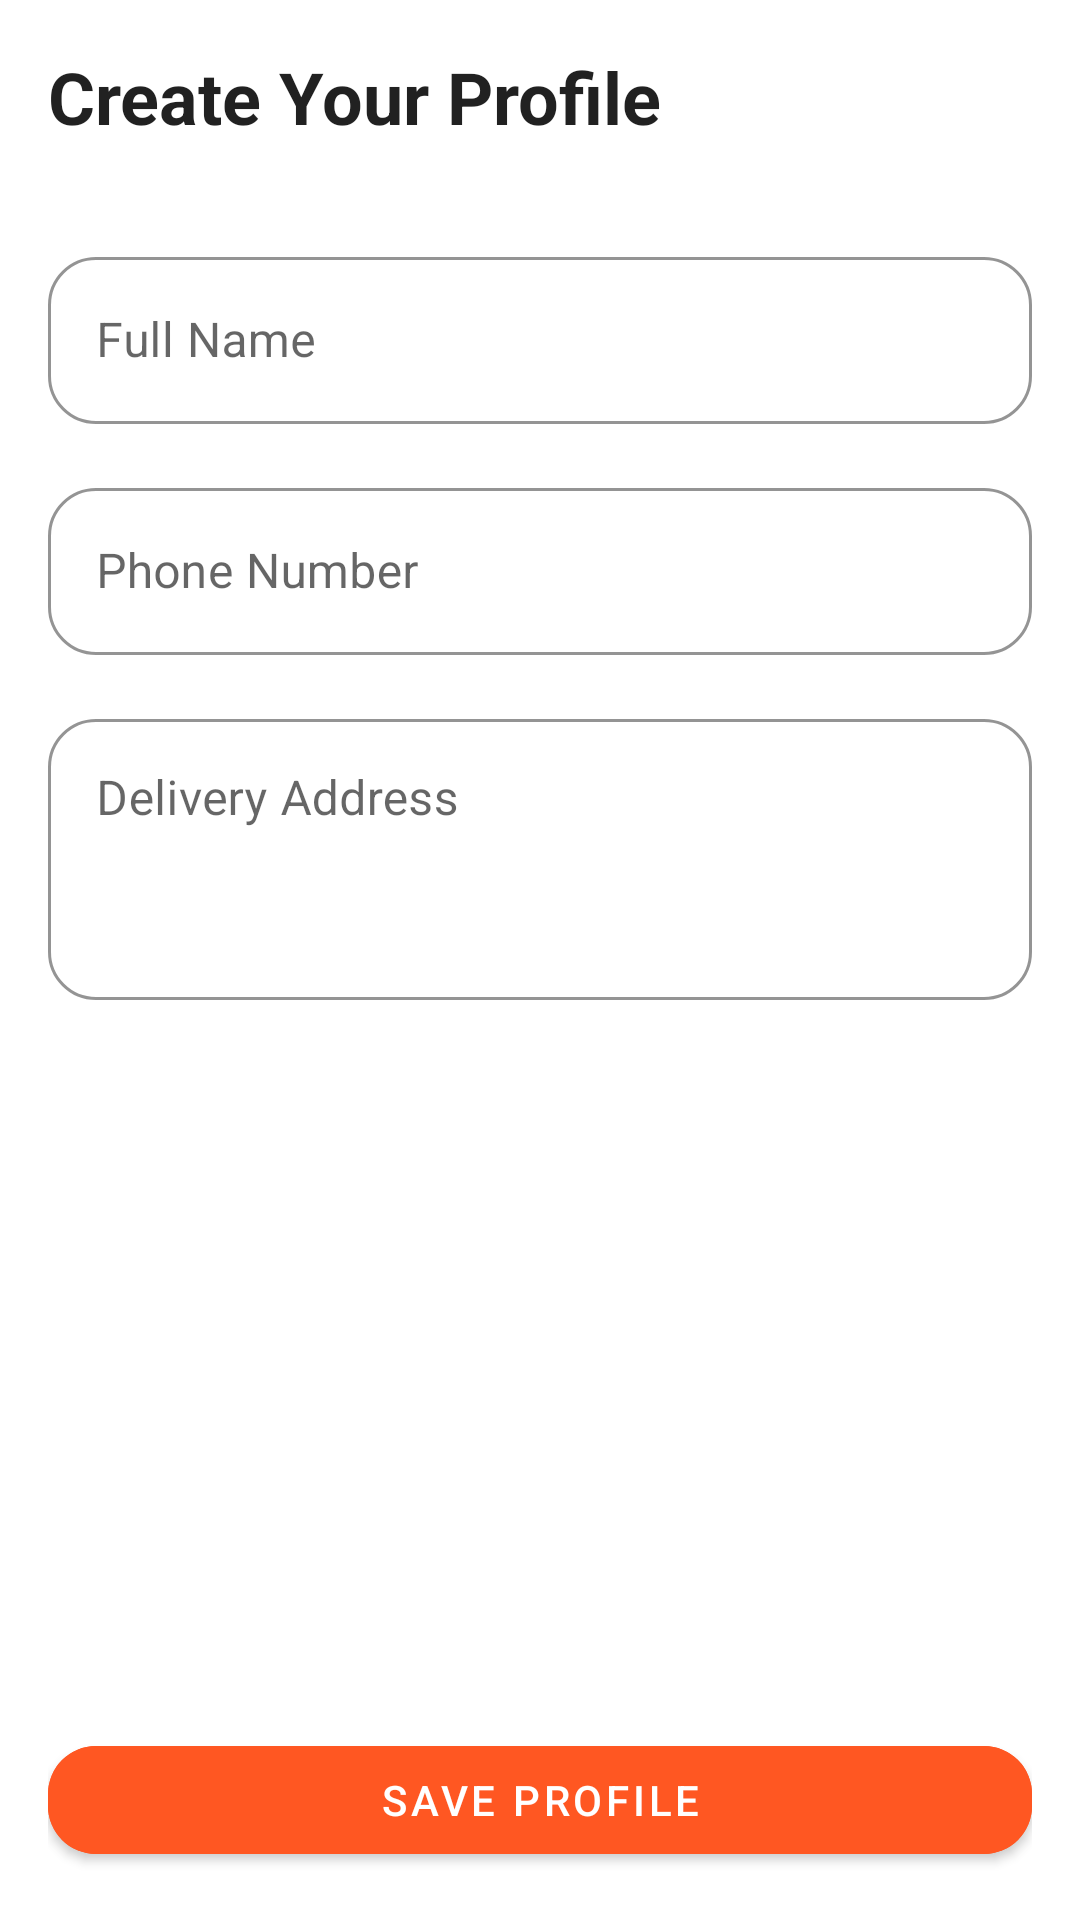

Reconstruct the res/layout file that produces this screen, plus the resources it refers to.
<!-- AndroidManifest.xml: application theme Theme.Roti999 -->
<!-- res/layout/fragment_profile_builder.xml -->
<?xml version="1.0" encoding="utf-8"?>
<androidx.constraintlayout.widget.ConstraintLayout xmlns:android="http://schemas.android.com/apk/res/android"
    xmlns:app="http://schemas.android.com/apk/res-auto"
    xmlns:tools="http://schemas.android.com/tools"
    android:layout_width="match_parent"
    android:layout_height="match_parent"
    android:padding="16dp"
    tools:context="ui.screens.profilebuilder.ProfileBuilderFragment">

    <com.google.android.material.loadingindicator.LoadingIndicator
        android:id="@+id/progressBar"
        style="?android:attr/progressBarStyle"
        android:layout_width="wrap_content"
        android:layout_height="wrap_content"
        android:elevation="10dp"
        android:visibility="gone"
        app:layout_constraintBottom_toBottomOf="parent"
        app:layout_constraintEnd_toEndOf="parent"
        app:layout_constraintStart_toStartOf="parent"
        app:layout_constraintTop_toTopOf="parent"
        tools:visibility="gone" />

    <TextView
        android:id="@+id/titleTextView"
        android:layout_width="wrap_content"
        android:layout_height="wrap_content"
        android:text="Create Your Profile"
        android:textAppearance="?attr/textAppearanceHeadline5"
        android:textStyle="bold"
        app:layout_constraintStart_toStartOf="parent"
        app:layout_constraintTop_toTopOf="parent" />

    
    <com.google.android.material.textfield.TextInputLayout
        android:id="@+id/nameInputLayout"
        style="@style/Widget.MaterialComponents.TextInputLayout.OutlinedBox"
        android:layout_width="0dp"
        android:layout_height="wrap_content"
        android:layout_marginTop="32dp"
        app:boxCornerRadiusBottomEnd="16dp"
        app:boxCornerRadiusBottomStart="16dp"
        app:boxCornerRadiusTopEnd="16dp"
        app:boxCornerRadiusTopStart="16dp"
        app:boxStrokeColor="@color/orange"
        app:hintTextColor="@color/orange"
        app:layout_constraintEnd_toEndOf="parent"
        app:layout_constraintStart_toStartOf="parent"
        app:layout_constraintTop_toBottomOf="@+id/titleTextView">

        <com.google.android.material.textfield.TextInputEditText
            android:id="@+id/nameEditText"
            android:layout_width="match_parent"
            android:layout_height="wrap_content"
            android:hint="Full Name" />
    </com.google.android.material.textfield.TextInputLayout>

    
    <com.google.android.material.textfield.TextInputLayout
        android:id="@+id/phoneNumberInputLayout"
        style="@style/Widget.MaterialComponents.TextInputLayout.OutlinedBox"
        android:layout_width="0dp"
        android:layout_height="wrap_content"
        android:layout_marginTop="16dp"
        app:boxCornerRadiusBottomEnd="16dp"
        app:boxCornerRadiusBottomStart="16dp"
        app:boxCornerRadiusTopEnd="16dp"
        app:boxCornerRadiusTopStart="16dp"
        app:boxStrokeColor="@color/orange"
        app:hintTextColor="@color/orange"
        app:prefixText="+91"
        app:layout_constraintEnd_toEndOf="parent"
        app:layout_constraintStart_toStartOf="parent"
        app:layout_constraintTop_toBottomOf="@id/nameInputLayout">

        <com.google.android.material.textfield.TextInputEditText
            android:id="@+id/phoneNumberEditText"
            android:layout_width="match_parent"
            android:layout_height="wrap_content"
            android:enabled="false"
            android:hint="Phone Number" />
    </com.google.android.material.textfield.TextInputLayout>

    
    <com.google.android.material.textfield.TextInputLayout
        android:id="@+id/addressInputLayout"
        style="@style/Widget.MaterialComponents.TextInputLayout.OutlinedBox"
        android:layout_width="0dp"
        android:layout_height="wrap_content"
        android:layout_marginTop="16dp"
        app:boxCornerRadiusBottomEnd="16dp"
        app:boxCornerRadiusBottomStart="16dp"
        app:boxCornerRadiusTopEnd="16dp"
        app:boxCornerRadiusTopStart="16dp"
        app:boxStrokeColor="@color/orange"
        app:hintTextColor="@color/orange"
        app:layout_constraintEnd_toEndOf="parent"
        app:layout_constraintStart_toStartOf="parent"
        app:layout_constraintTop_toBottomOf="@id/phoneNumberInputLayout">

        <com.google.android.material.textfield.TextInputEditText
            android:id="@+id/addressEditText"
            android:layout_width="match_parent"
            android:layout_height="wrap_content"
            android:gravity="top"
            android:hint="Delivery Address"
            android:inputType="textMultiLine"
            android:lines="3"
            android:text="" />
    </com.google.android.material.textfield.TextInputLayout>

    <com.google.android.material.button.MaterialButton
        android:id="@+id/saveProfileButton"
        android:layout_width="0dp"
        android:layout_height="wrap_content"
        android:backgroundTint="@color/button_bg_color"
        android:text="Save Profile"
        android:textColor="@color/btn_text_color"
        app:cornerRadius="16dp"
        app:layout_constraintBottom_toBottomOf="parent"
        app:layout_constraintEnd_toEndOf="parent"
        app:layout_constraintStart_toStartOf="parent" />

</androidx.constraintlayout.widget.ConstraintLayout>
<!-- resources referenced by this layout -->
<resources>
  <color name="orange">#FF5722</color>
  <style name="Theme.Roti999" parent="Theme.MaterialComponents.DayNight.NoActionBar">
          
          <item name="colorPrimary">@color/purple_500</item>
          <item name="colorPrimaryVariant">@color/purple_700</item>
          <item name="colorOnPrimary">@color/white</item>
          
          <item name="colorSecondary">@color/teal_200</item>
          <item name="colorSecondaryVariant">@color/teal_700</item>
          <item name="colorOnSecondary">@color/black</item>
          
          <item name="android:statusBarColor">?attr/colorPrimaryVariant</item>
          
      </style>
  <color name="purple_500">#FF6200EE</color>
  <color name="purple_700">#FF3700B3</color>
  <color name="white">#FFFFFFFF</color>
  <color name="teal_200">#FF03DAC5</color>
  <color name="teal_700">#FF018786</color>
  <color name="black">#FF000000</color>
</resources>
